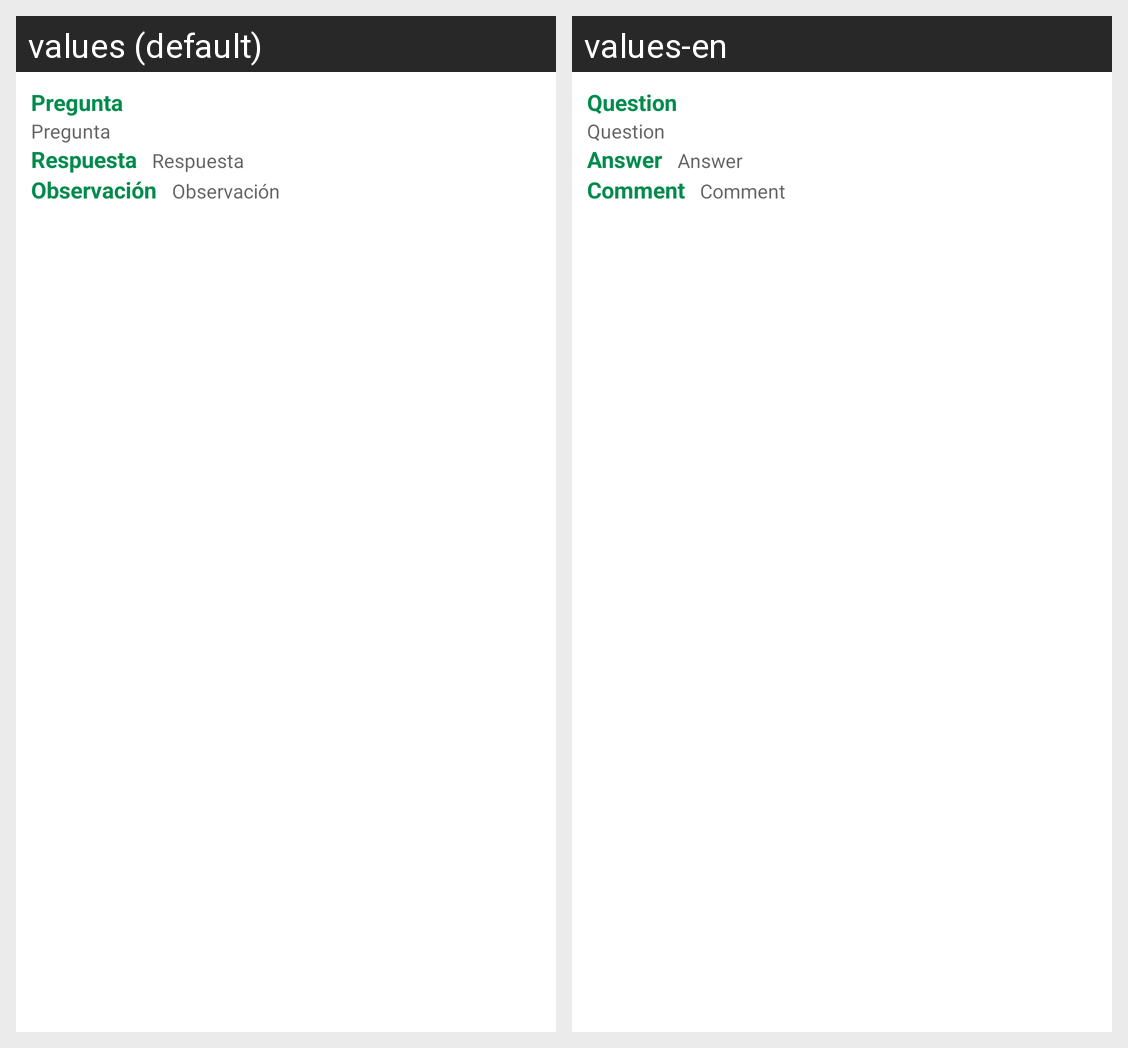

For this localized Android screen grid, give each drawn string resource with its value in every locale shown.
Android screen res/layout/adapter_encuesta.xml rendered under 2 locales, left to right: values (default), values-en. Device: Nexus 5 (rendered at 1080×1920; each locale shown at half size, 540×960, under a caption strip naming it); theme AppTheme.
Strings drawn on this screen, with the default value and each locale's value (text and hints the layout hard-codes, and strings that could not be matched under every locale, appear in the picture but are not listed):

lbl_pregunta
  values: Pregunta
  values-en: Question

lbl_respuesta
  values: Respuesta
  values-en: Answer

lbl_observacion
  values: Observación
  values-en: Comment
